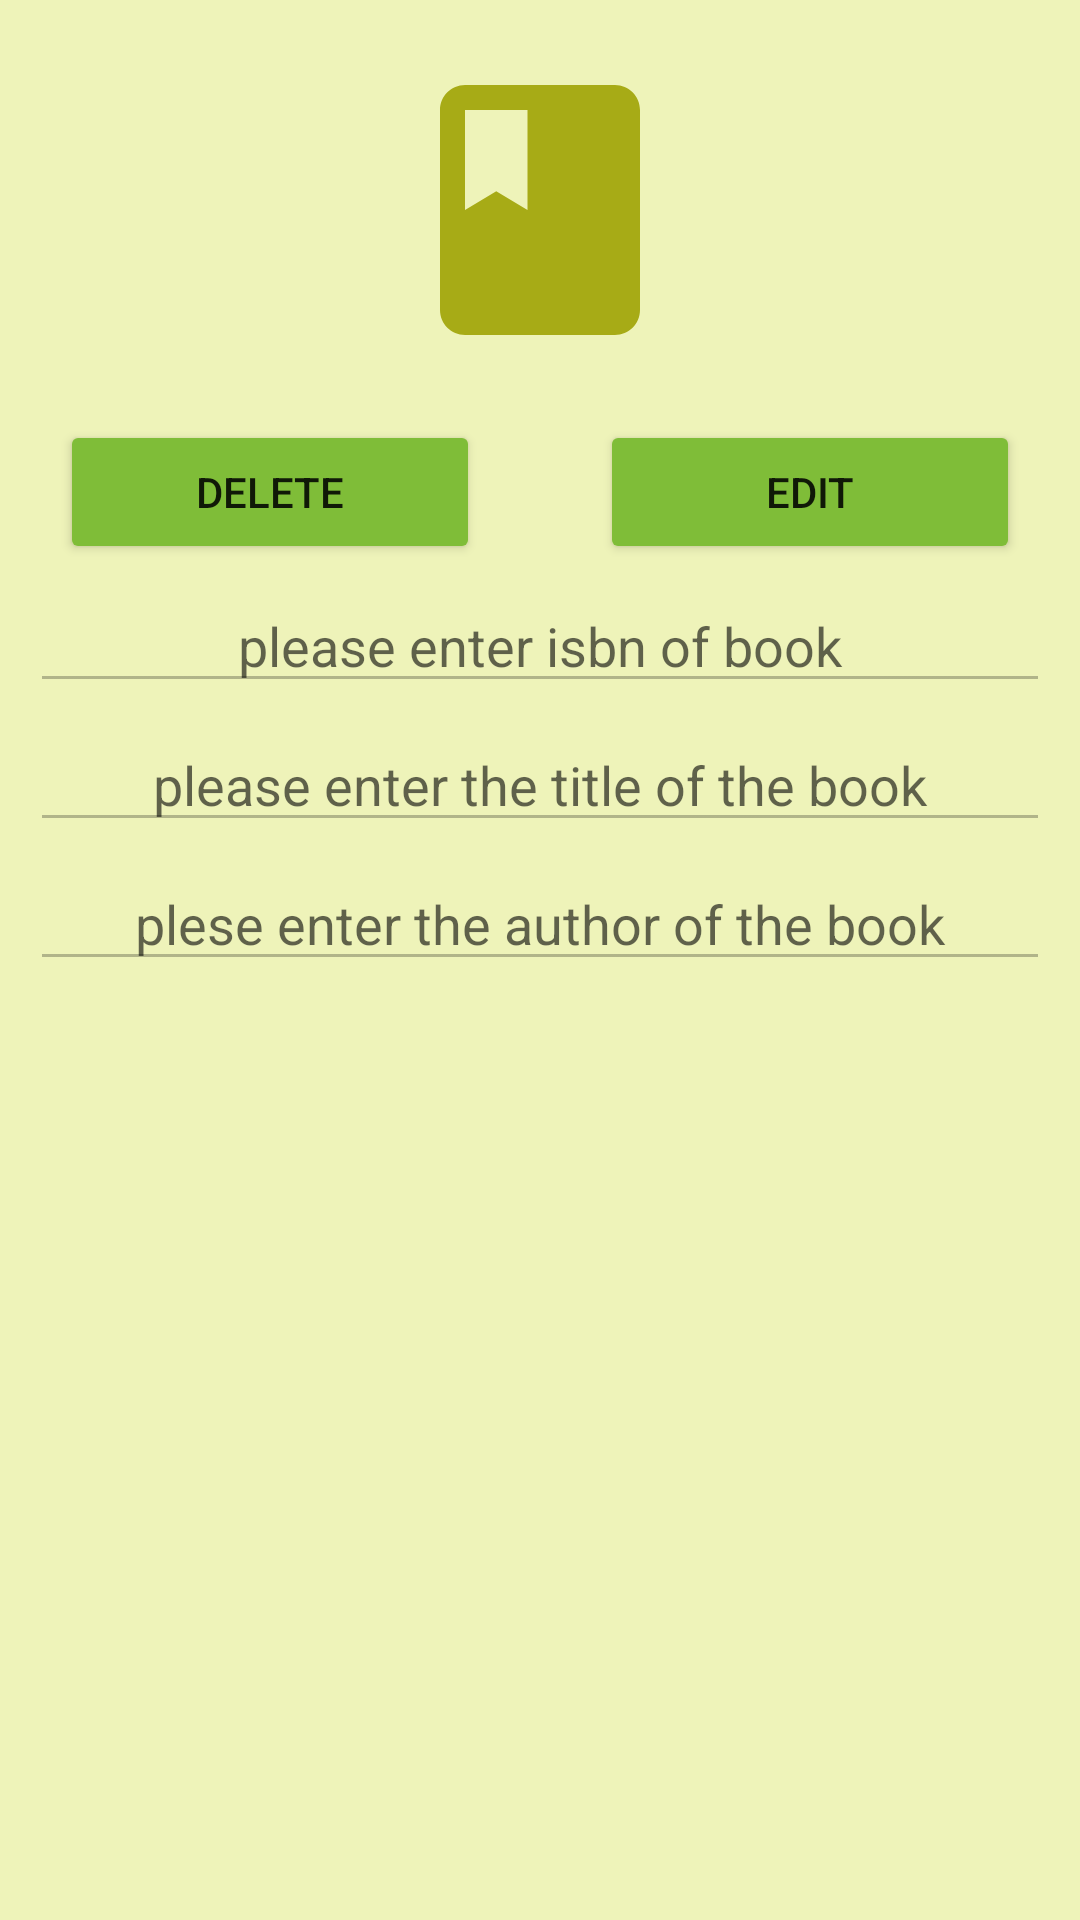

Layout XML and referenced resources for this Android screen:
<!-- AndroidManifest.xml: application theme Theme.ChallengeRoomAPI -->
<!-- res/layout/activity_edit.xml -->
<?xml version="1.0" encoding="utf-8"?>
<LinearLayout xmlns:android="http://schemas.android.com/apk/res/android"
    xmlns:app="http://schemas.android.com/apk/res-auto"
    xmlns:tools="http://schemas.android.com/tools"
    android:layout_width="match_parent"
    android:layout_height="match_parent"
    android:orientation="vertical"
    android:background="@color/greenLight"
    tools:context=".EditActivity">
    <LinearLayout
        android:layout_width="match_parent"
        android:layout_height="wrap_content"
        android:orientation="vertical">

        <ImageView
            android:id="@+id/img1"
            android:layout_width="100dp"
            android:layout_height="100dp"
            android:layout_gravity="center_horizontal"
            android:layout_marginTop="20dp"
            android:layout_marginBottom="20dp"
            android:layout_marginLeft="50dp"
            android:layout_marginRight="50dp"
            android:src="@drawable/ic_baseline_book_24" />

    </LinearLayout>
    <LinearLayout
        android:layout_width="match_parent"
        android:layout_height="wrap_content"
        android:orientation="horizontal">

        <Button
            android:id="@+id/btnDelete"
            android:layout_width="wrap_content"
            android:layout_height="wrap_content"
            android:layout_weight="1"
            android:backgroundTint="@color/greenButton"
            android:layout_marginLeft="20dp"
            android:layout_marginRight="20dp"
            android:text="@string/delte_new_book"  />

        <Button
            android:id="@+id/btnEdit"
            android:layout_width="wrap_content"
            android:layout_height="wrap_content"
            android:layout_weight="1"
            android:backgroundTint="@color/greenButton"
            android:layout_marginLeft="20dp"
            android:layout_marginRight="20dp"
            android:text="@string/edit_new_book"  />
    </LinearLayout>

    <LinearLayout
        android:layout_width="match_parent"
        android:layout_height="match_parent"
        android:orientation="vertical">

        <EditText
            android:enabled="false"
            android:id="@+id/isbn"
            android:layout_width="match_parent"
            android:layout_height="wrap_content"
            android:ems="10"
            android:layout_marginTop="5dp"
            android:layout_marginRight="10dp"
            android:layout_marginLeft="10dp"
            android:gravity="center"
            android:hint="@string/enter_isbn" />

        <EditText
            android:enabled="false"
            android:id="@+id/title"
            android:layout_width="match_parent"
            android:layout_height="wrap_content"
            android:ems="10"
            android:layout_marginTop="5dp"
            android:layout_marginRight="10dp"
            android:layout_marginLeft="10dp"
            android:gravity="center"
            android:hint="@string/enter_title" />

        <EditText
            android:enabled="false"
            android:id="@+id/author"
            android:layout_width="match_parent"
            android:layout_height="wrap_content"
            android:ems="10"
            android:layout_marginTop="5dp"
            android:layout_marginRight="10dp"
            android:layout_marginLeft="10dp"
            android:gravity="center"
            android:hint="@string/enter_author" />

        <Button
            android:id="@+id/btnApply"
            android:layout_width="match_parent"
            android:layout_height="wrap_content"
            android:layout_marginTop="5dp"
            android:layout_marginRight="10dp"
            android:layout_marginLeft="10dp"
            android:gravity="center"
            android:text="@string/apply_change"
            android:backgroundTint="@color/greenButton"
            android:visibility="invisible"/>
    </LinearLayout>
</LinearLayout>
<!-- resources referenced by this layout -->
<resources>
  <color name="greenButton">#7fbd38</color>
  <color name="greenLight">#eef3b9</color>
  <!-- drawable ic_baseline_book_24 (drawable) -->
  <vector android:height="24dp" android:tint="#A7AB16"
      android:viewportHeight="24" android:viewportWidth="24"
      android:width="24dp" xmlns:android="http://schemas.android.com/apk/res/android">
      <path android:fillColor="@android:color/white" android:pathData="M18,2H6c-1.1,0 -2,0.9 -2,2v16c0,1.1 0.9,2 2,2h12c1.1,0 2,-0.9 2,-2V4c0,-1.1 -0.9,-2 -2,-2zM6,4h5v8l-2.5,-1.5L6,12V4z"/>
  </vector>
  <string name="apply_change">APPLY CHANGES</string>
  <string name="delte_new_book">DELETE</string>
  <string name="edit_new_book">EDIT</string>
  <string name="enter_author">plese enter the author of the book</string>
  <string name="enter_isbn">please enter isbn of book</string>
  <string name="enter_title">please enter the title of the book</string>
  <style name="Theme.ChallengeRoomAPI" parent="Theme.MaterialComponents.DayNight.DarkActionBar">
          
          <item name="colorPrimary">@color/greenHead</item>
          <item name="colorPrimaryVariant">@color/purple_700</item>
          <item name="colorOnPrimary">@color/white</item>
          
          <item name="colorSecondary">@color/teal_200</item>
          <item name="colorSecondaryVariant">@color/teal_700</item>
          <item name="colorOnSecondary">@color/black</item>
          
          <item name="android:statusBarColor" tools:targetApi="l">?attr/colorPrimaryVariant</item>
          
      </style>
  <color name="greenHead">#c5d91f</color>
  <color name="purple_700">#FF3700B3</color>
  <color name="white">#FFFFFFFF</color>
  <color name="teal_200">#FF03DAC5</color>
  <color name="teal_700">#FF018786</color>
  <color name="black">#FF000000</color>
</resources>
